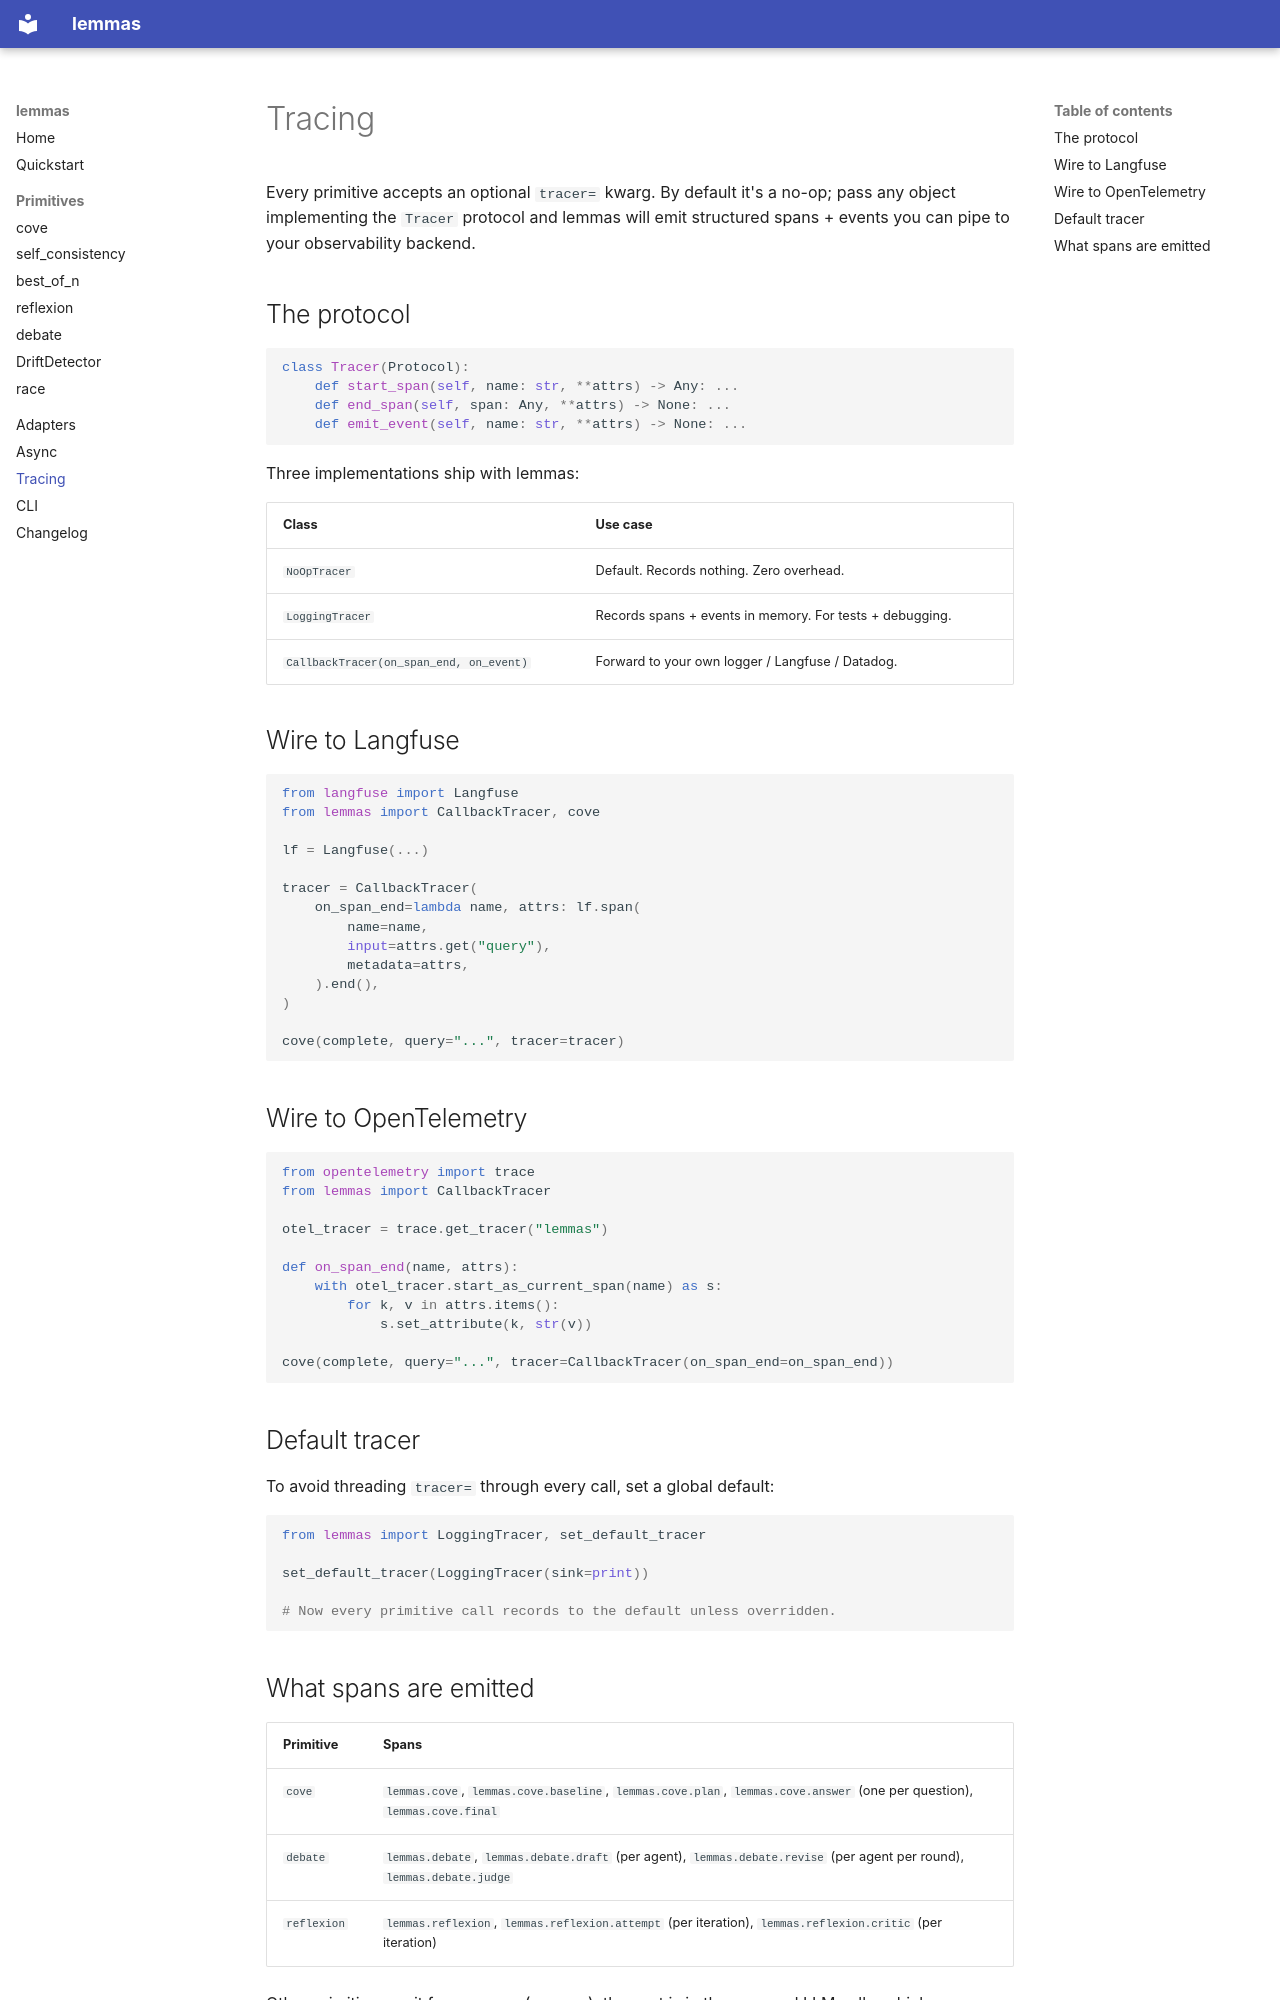

repository: NORTHTEKDevs/sextant · page: tracing/index.html · generator: mkdocs

# Tracing

Every primitive accepts an optional `tracer=` kwarg. By default it's a
no-op; pass any object implementing the `Tracer` protocol and lemmas
will emit structured spans + events you can pipe to your observability
backend.

## The protocol

```python
class Tracer(Protocol):
    def start_span(self, name: str, **attrs) -> Any: ...
    def end_span(self, span: Any, **attrs) -> None: ...
    def emit_event(self, name: str, **attrs) -> None: ...
```

Three implementations ship with lemmas:

| Class | Use case |
|---|---|
| `NoOpTracer` | Default. Records nothing. Zero overhead. |
| `LoggingTracer` | Records spans + events in memory. For tests + debugging. |
| `CallbackTracer(on_span_end, on_event)` | Forward to your own logger / Langfuse / Datadog. |

## Wire to Langfuse

```python
from langfuse import Langfuse
from lemmas import CallbackTracer, cove

lf = Langfuse(...)

tracer = CallbackTracer(
    on_span_end=lambda name, attrs: lf.span(
        name=name,
        input=attrs.get("query"),
        metadata=attrs,
    ).end(),
)

cove(complete, query="...", tracer=tracer)
```

## Wire to OpenTelemetry

```python
from opentelemetry import trace
from lemmas import CallbackTracer

otel_tracer = trace.get_tracer("lemmas")

def on_span_end(name, attrs):
    with otel_tracer.start_as_current_span(name) as s:
        for k, v in attrs.items():
            s.set_attribute(k, str(v))

cove(complete, query="...", tracer=CallbackTracer(on_span_end=on_span_end))
```

## Default tracer

To avoid threading `tracer=` through every call, set a global default:

```python
from lemmas import LoggingTracer, set_default_tracer

set_default_tracer(LoggingTracer(sink=print))

# Now every primitive call records to the default unless overridden.
```
